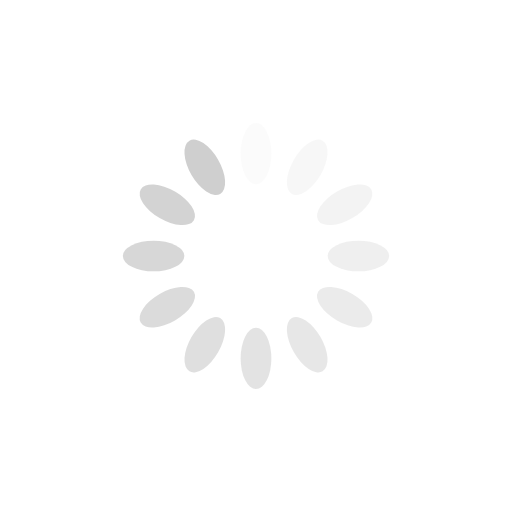
t = 0.00 s
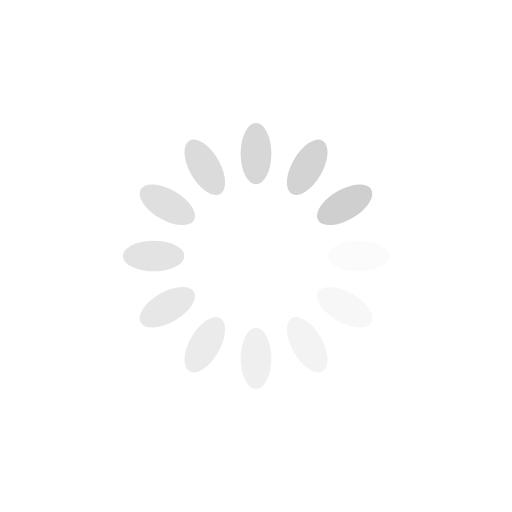
t = 0.25 s
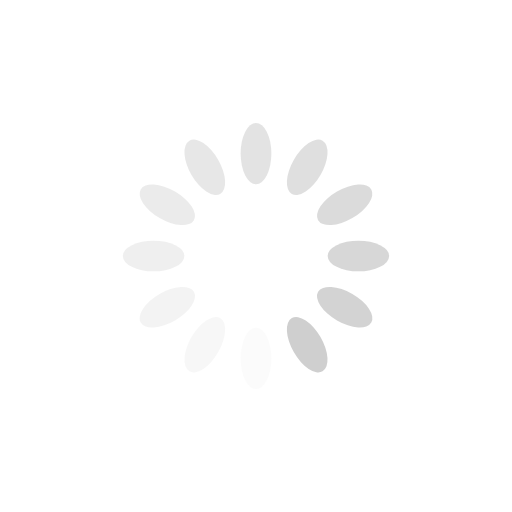
t = 0.50 s
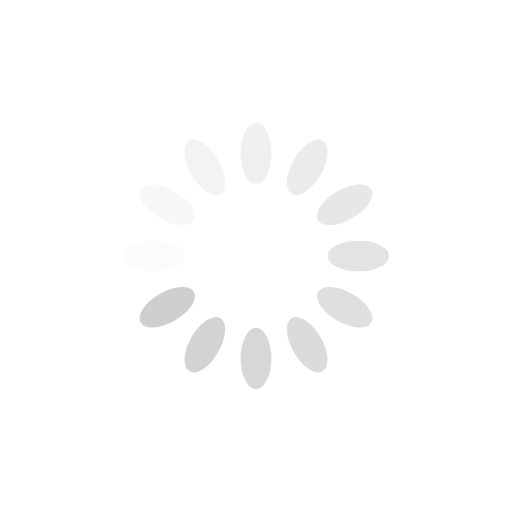
t = 0.75 s

The animated SVG that drew these frames (rendered in a browser with its animation timeline set to each time). Animation: 12 SMIL elements (animate=12); one cycle of 1.00 s, repeats indefinitely.

<svg xmlns="http://www.w3.org/2000/svg" viewBox="0 0 100 100" preserveAspectRatio="xMidYMid" width="100" height="100" style="shape-rendering: auto; display: block; background: transparent;" xmlns:xlink="http://www.w3.org/1999/xlink"><g><g transform="rotate(0 50 50)">
  <rect x="47" y="24" rx="3" ry="6" width="6" height="12" fill="#cfcfcf">
    <animate attributeName="opacity" values="1;0" keyTimes="0;1" dur="1s" begin="-0.9166666666666666s" repeatCount="indefinite"></animate>
  </rect>
</g><g transform="rotate(30 50 50)">
  <rect x="47" y="24" rx="3" ry="6" width="6" height="12" fill="#cfcfcf">
    <animate attributeName="opacity" values="1;0" keyTimes="0;1" dur="1s" begin="-0.8333333333333334s" repeatCount="indefinite"></animate>
  </rect>
</g><g transform="rotate(60 50 50)">
  <rect x="47" y="24" rx="3" ry="6" width="6" height="12" fill="#cfcfcf">
    <animate attributeName="opacity" values="1;0" keyTimes="0;1" dur="1s" begin="-0.75s" repeatCount="indefinite"></animate>
  </rect>
</g><g transform="rotate(90 50 50)">
  <rect x="47" y="24" rx="3" ry="6" width="6" height="12" fill="#cfcfcf">
    <animate attributeName="opacity" values="1;0" keyTimes="0;1" dur="1s" begin="-0.6666666666666666s" repeatCount="indefinite"></animate>
  </rect>
</g><g transform="rotate(120 50 50)">
  <rect x="47" y="24" rx="3" ry="6" width="6" height="12" fill="#cfcfcf">
    <animate attributeName="opacity" values="1;0" keyTimes="0;1" dur="1s" begin="-0.5833333333333334s" repeatCount="indefinite"></animate>
  </rect>
</g><g transform="rotate(150 50 50)">
  <rect x="47" y="24" rx="3" ry="6" width="6" height="12" fill="#cfcfcf">
    <animate attributeName="opacity" values="1;0" keyTimes="0;1" dur="1s" begin="-0.5s" repeatCount="indefinite"></animate>
  </rect>
</g><g transform="rotate(180 50 50)">
  <rect x="47" y="24" rx="3" ry="6" width="6" height="12" fill="#cfcfcf">
    <animate attributeName="opacity" values="1;0" keyTimes="0;1" dur="1s" begin="-0.4166666666666667s" repeatCount="indefinite"></animate>
  </rect>
</g><g transform="rotate(210 50 50)">
  <rect x="47" y="24" rx="3" ry="6" width="6" height="12" fill="#cfcfcf">
    <animate attributeName="opacity" values="1;0" keyTimes="0;1" dur="1s" begin="-0.3333333333333333s" repeatCount="indefinite"></animate>
  </rect>
</g><g transform="rotate(240 50 50)">
  <rect x="47" y="24" rx="3" ry="6" width="6" height="12" fill="#cfcfcf">
    <animate attributeName="opacity" values="1;0" keyTimes="0;1" dur="1s" begin="-0.25s" repeatCount="indefinite"></animate>
  </rect>
</g><g transform="rotate(270 50 50)">
  <rect x="47" y="24" rx="3" ry="6" width="6" height="12" fill="#cfcfcf">
    <animate attributeName="opacity" values="1;0" keyTimes="0;1" dur="1s" begin="-0.16666666666666666s" repeatCount="indefinite"></animate>
  </rect>
</g><g transform="rotate(300 50 50)">
  <rect x="47" y="24" rx="3" ry="6" width="6" height="12" fill="#cfcfcf">
    <animate attributeName="opacity" values="1;0" keyTimes="0;1" dur="1s" begin="-0.08333333333333333s" repeatCount="indefinite"></animate>
  </rect>
</g><g transform="rotate(330 50 50)">
  <rect x="47" y="24" rx="3" ry="6" width="6" height="12" fill="#cfcfcf">
    <animate attributeName="opacity" values="1;0" keyTimes="0;1" dur="1s" begin="0s" repeatCount="indefinite"></animate>
  </rect>
</g><g></g></g><!-- [ldio] generated by https://loading.io --></svg>
